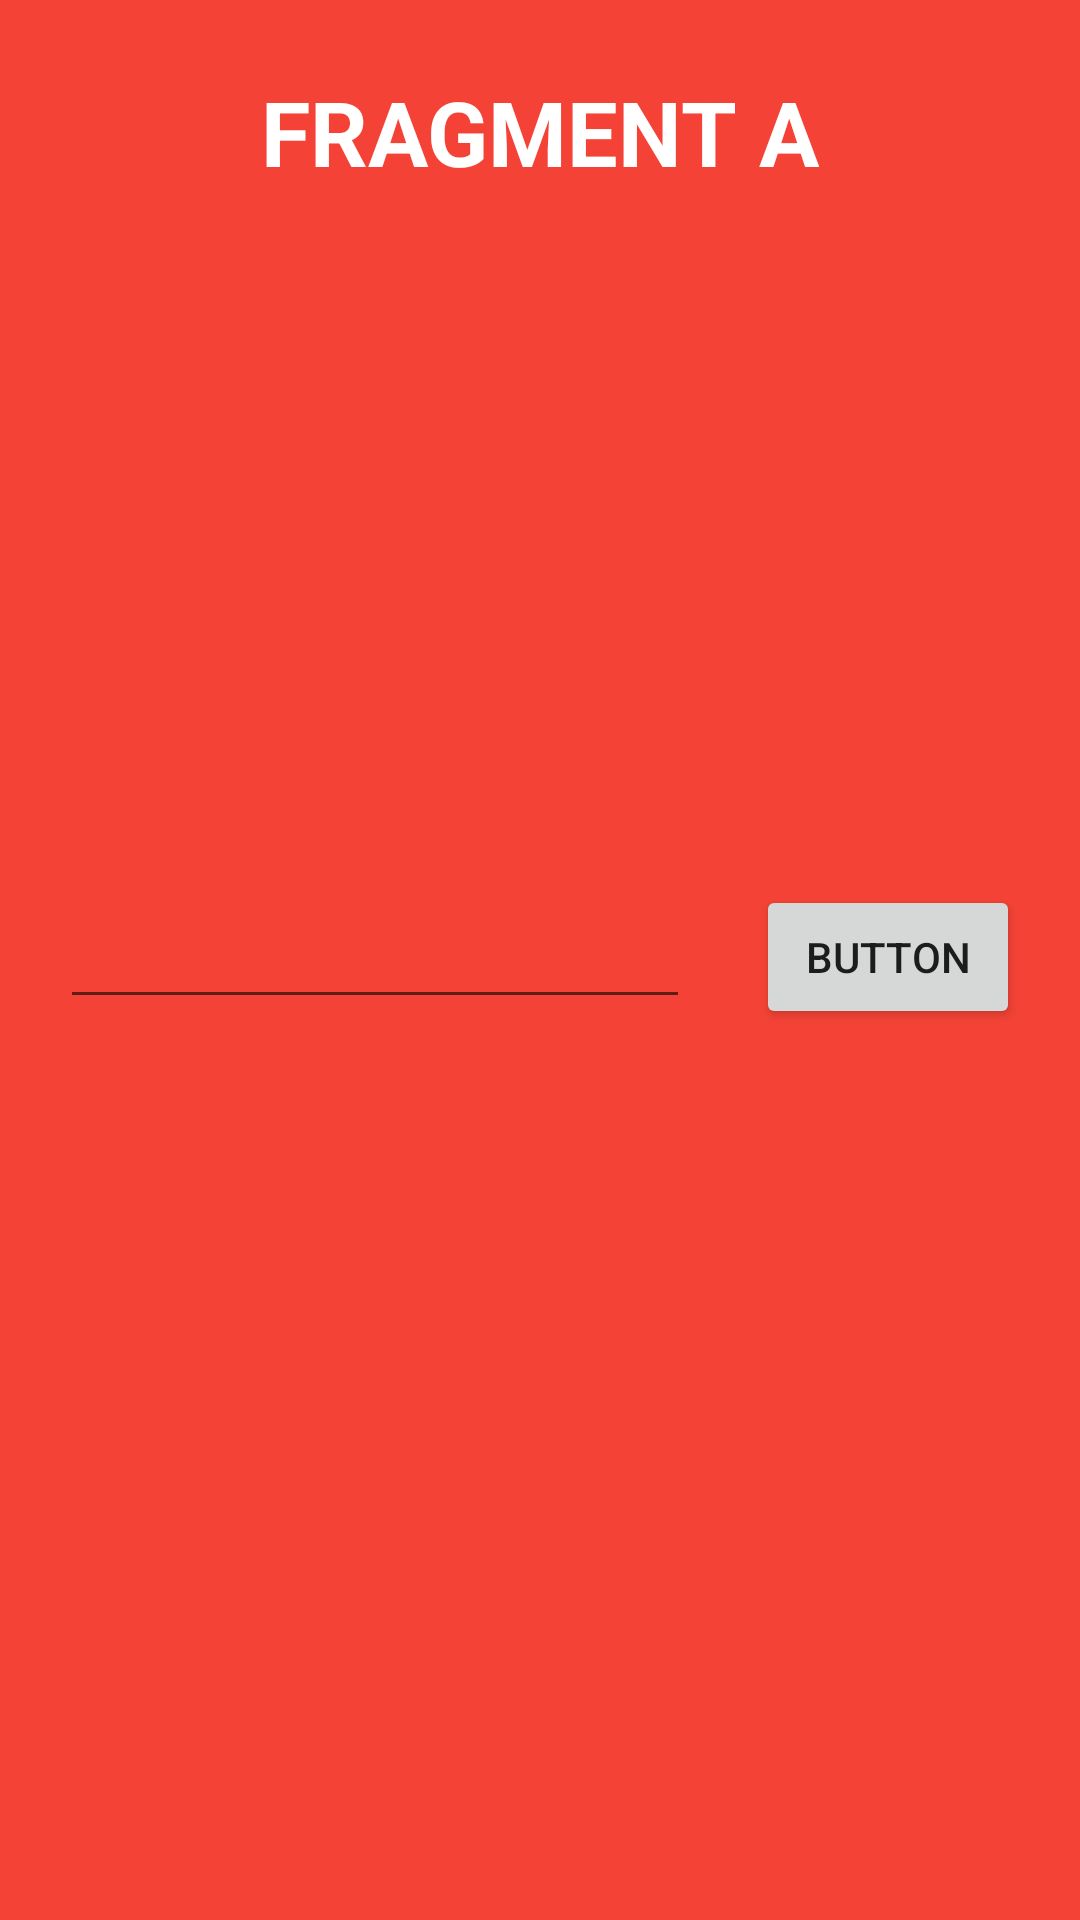

Reconstruct the res/layout file that produces this screen, plus the resources it refers to.
<!-- AndroidManifest.xml: application theme Theme.FrToFr -->
<!-- res/layout/fragment_a.xml -->
<?xml version="1.0" encoding="utf-8"?>
<androidx.constraintlayout.widget.ConstraintLayout
    xmlns:android="http://schemas.android.com/apk/res/android"
    xmlns:app="http://schemas.android.com/apk/res-auto"
    xmlns:tools="http://schemas.android.com/tools"
    android:layout_width="match_parent"
    android:layout_height="match_parent"
    android:background="#F44336">


    <TextView
        android:id="@+id/textView2"
        android:layout_width="wrap_content"
        android:layout_height="wrap_content"
        android:text="FRAGMENT A"
        android:textColor="@color/white"
        android:textSize="30sp"
        android:textStyle="bold"
        app:layout_constraintEnd_toEndOf="parent"
        app:layout_constraintStart_toStartOf="parent"
        app:layout_constraintTop_toTopOf="@+id/guideline2" />

    <androidx.constraintlayout.widget.Guideline
        android:id="@+id/guideline2"
        android:layout_width="wrap_content"
        android:layout_height="wrap_content"
        android:orientation="horizontal"
        app:layout_constraintGuide_percent="0.036935706" />

    <androidx.constraintlayout.widget.Guideline
        android:id="@+id/guideline4"
        android:layout_width="wrap_content"
        android:layout_height="wrap_content"
        android:orientation="horizontal"
        app:layout_constraintGuide_percent="0.96" />

    <TextView
        android:id="@+id/textView3"
        android:layout_width="wrap_content"
        android:layout_height="wrap_content"
        android:textColor="@color/white"
        android:textSize="30sp"
        app:layout_constraintBottom_toTopOf="@+id/guideline4"
        app:layout_constraintEnd_toEndOf="parent"
        app:layout_constraintStart_toStartOf="parent" />

    <EditText
        android:id="@+id/editTextTextPersonName4"
        android:layout_width="wrap_content"
        android:layout_height="wrap_content"
        android:layout_marginEnd="2dp"
        android:ems="10"
        android:inputType="textPersonName"
        app:layout_constraintBottom_toTopOf="@+id/textView3"
        app:layout_constraintEnd_toStartOf="@+id/button5"
        app:layout_constraintStart_toStartOf="parent"
        app:layout_constraintTop_toBottomOf="@+id/textView2" />

    <Button
        android:id="@+id/button5"
        android:layout_width="wrap_content"
        android:layout_height="wrap_content"
        android:text="Button"
        app:layout_constraintBottom_toBottomOf="@+id/editTextTextPersonName4"
        app:layout_constraintEnd_toEndOf="parent"
        app:layout_constraintStart_toEndOf="@+id/editTextTextPersonName4"
        app:layout_constraintTop_toTopOf="@+id/editTextTextPersonName4" />

</androidx.constraintlayout.widget.ConstraintLayout>
<!-- resources referenced by this layout -->
<resources>
  <style name="Theme.FrToFr" parent="Theme.MaterialComponents.DayNight.DarkActionBar">
          
          <item name="colorPrimary">@color/purple_500</item>
          <item name="colorPrimaryVariant">@color/purple_700</item>
          <item name="colorOnPrimary">@color/white</item>
          
          <item name="colorSecondary">@color/teal_200</item>
          <item name="colorSecondaryVariant">@color/teal_700</item>
          <item name="colorOnSecondary">@color/black</item>
          
          <item name="android:statusBarColor" tools:targetApi="l">?attr/colorPrimaryVariant</item>
          
      </style>
  <!-- not gathered from this repository: default colours our renderer supplied (Android Studio template values) -->
  <color name="purple_500">#FF6200EE</color>
  <color name="purple_700">#FF3700B3</color>
  <color name="teal_200">#FF03DAC5</color>
  <color name="teal_700">#FF018786</color>
  <color name="black">#FF000000</color>
  <color name="white">#FFFFFFFF</color>
</resources>
